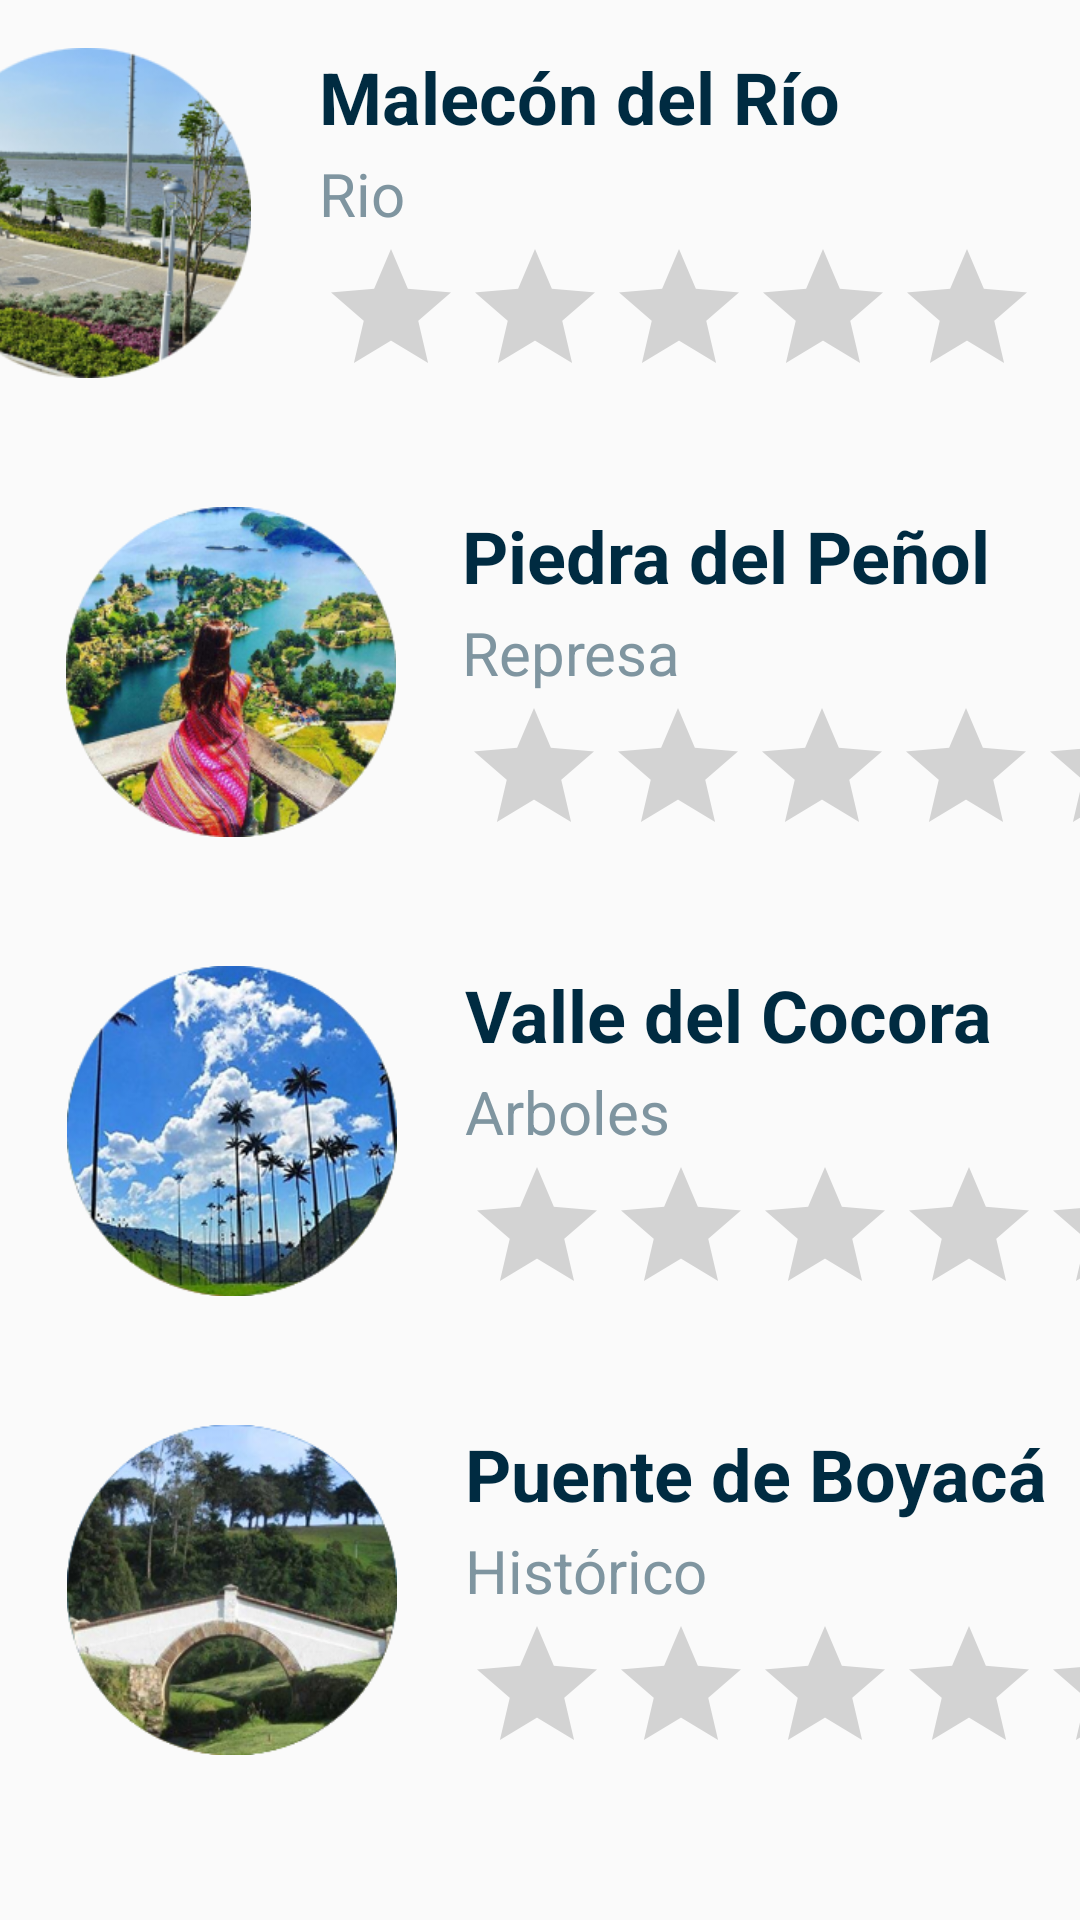

This screen was rendered from an Android layout file. Write that file and the resources it references.
<!-- AndroidManifest.xml: application theme Theme.FinalWireframe -->
<!-- res/layout/activity_favorite_places.xml -->
<?xml version="1.0" encoding="utf-8"?>
<android.support.constraint.ConstraintLayout xmlns:android="http://schemas.android.com/apk/res/android"
    xmlns:app="http://schemas.android.com/apk/res-auto"
    xmlns:tools="http://schemas.android.com/tools"
    android:layout_width="match_parent"
    android:layout_height="match_parent"
    tools:context=".">

    <LinearLayout
        android:id="@+id/linearLayout"
        android:layout_width="409dp"
        android:layout_height="137dp"
        android:layout_marginTop="16dp"
        android:orientation="horizontal"
        app:layout_constraintEnd_toEndOf="parent"
        app:layout_constraintTop_toTopOf="parent">

        <LinearLayout
            android:layout_width="155dp"
            android:layout_height="match_parent"
            android:orientation="vertical">

            <ImageView
                android:id="@+id/imageView6"
                android:layout_width="110dp"
                android:layout_height="110dp"
                android:layout_gravity="center"
                app:srcCompat="@drawable/malecon_del_rio" />
        </LinearLayout>

        <LinearLayout
            android:layout_width="241dp"
            android:layout_height="124dp"
            android:orientation="vertical">

            <TextView
                android:id="@+id/textView17"
                android:layout_width="225dp"
                android:layout_height="35dp"
                android:text="Malecón del Río "
                android:textColor="#002B41"
                android:textSize="24sp"
                android:textStyle="bold" />

            <TextView
                android:id="@+id/textView18"
                android:layout_width="167dp"
                android:layout_height="28dp"
                android:text="Rio"
                android:textColor="#7F95A0"
                android:textSize="20sp" />

            <RatingBar
                android:id="@+id/ratingBar"
                android:layout_width="match_parent"
                android:layout_height="53dp"
                android:numStars="5"
                android:rating="0" />

        </LinearLayout>

    </LinearLayout>

    <LinearLayout
        android:id="@+id/linearLayout2"
        android:layout_width="409dp"
        android:layout_height="137dp"
        android:layout_marginTop="16dp"
        android:orientation="horizontal"
        app:layout_constraintTop_toBottomOf="@+id/linearLayout"
        tools:layout_editor_absoluteX="2dp">

        <LinearLayout
            android:layout_width="154dp"
            android:layout_height="match_parent"
            android:orientation="vertical">

            <ImageView
                android:id="@+id/imageView3"
                android:layout_width="110dp"
                android:layout_height="110dp"
                android:layout_gravity="center"
                app:srcCompat="@drawable/penol" />
        </LinearLayout>

        <LinearLayout
            android:layout_width="251dp"
            android:layout_height="match_parent"
            android:orientation="vertical">

            <TextView
                android:id="@+id/textView19"
                android:layout_width="match_parent"
                android:layout_height="35dp"
                android:text="Piedra del Peñol"
                android:textColor="#002B41"
                android:textSize="24sp"
                android:textStyle="bold" />

            <TextView
                android:id="@+id/textView20"
                android:layout_width="match_parent"
                android:layout_height="28dp"
                android:text="Represa"
                android:textColor="#7F95A0"
                android:textSize="20sp" />

            <RatingBar
                android:id="@+id/ratingBar2"
                android:layout_width="match_parent"
                android:layout_height="wrap_content"
                android:numStars="5"
                android:rating="0" />
        </LinearLayout>
    </LinearLayout>

    <LinearLayout
        android:id="@+id/linearLayout3"
        android:layout_width="409dp"
        android:layout_height="137dp"
        android:layout_marginTop="16dp"
        android:orientation="horizontal"
        app:layout_constraintTop_toBottomOf="@+id/linearLayout2"
        tools:layout_editor_absoluteX="2dp">

        <LinearLayout
            android:layout_width="155dp"
            android:layout_height="match_parent"
            android:orientation="vertical">

            <ImageView
                android:id="@+id/imageView4"
                android:layout_width="110dp"
                android:layout_height="110dp"
                android:layout_gravity="center"
                app:srcCompat="@drawable/cocora" />
        </LinearLayout>

        <LinearLayout
            android:layout_width="241dp"
            android:layout_height="124dp"
            android:orientation="vertical">

            <TextView
                android:id="@+id/textView21"
                android:layout_width="259dp"
                android:layout_height="35dp"
                android:text="Valle del Cocora"
                android:textColor="#002B41"
                android:textSize="24sp"
                android:textStyle="bold" />

            <TextView
                android:id="@+id/textView22"
                android:layout_width="match_parent"
                android:layout_height="28dp"
                android:text="Arboles"
                android:textColor="#7F95A0"
                android:textSize="20sp" />

            <RatingBar
                android:id="@+id/ratingBar3"
                android:layout_width="match_parent"
                android:layout_height="wrap_content"
                android:numStars="5"
                android:rating="0" />
        </LinearLayout>

    </LinearLayout>

    <LinearLayout
        android:layout_width="409dp"
        android:layout_height="137dp"
        android:layout_marginTop="16dp"
        android:orientation="horizontal"
        app:layout_constraintTop_toBottomOf="@+id/linearLayout3"
        tools:layout_editor_absoluteX="1dp">

        <LinearLayout
            android:layout_width="155dp"
            android:layout_height="match_parent"
            android:orientation="vertical">

            <ImageView
                android:id="@+id/imageView5"
                android:layout_width="110dp"
                android:layout_height="110dp"
                android:layout_gravity="center"
                app:srcCompat="@drawable/puente_boyaca" />
        </LinearLayout>

        <LinearLayout
            android:layout_width="254dp"
            android:layout_height="124dp"
            android:orientation="vertical">

            <TextView
                android:id="@+id/textView23"
                android:layout_width="match_parent"
                android:layout_height="35dp"
                android:text="Puente de Boyacá"
                android:textColor="#002B41"
                android:textSize="24sp"
                android:textStyle="bold" />

            <TextView
                android:id="@+id/textView24"
                android:layout_width="match_parent"
                android:layout_height="28dp"
                android:text="Histórico"
                android:textColor="#7F95A0"
                android:textSize="20sp" />

            <RatingBar
                android:id="@+id/ratingBar4"
                android:layout_width="wrap_content"
                android:layout_height="wrap_content"
                android:numStars="5"
                android:rating="0" />
        </LinearLayout>
    </LinearLayout>

</android.support.constraint.ConstraintLayout>
<!-- resources referenced by this layout -->
<resources>
  <!-- drawable cocora: png bitmap (drawable, 115081 bytes) -->
  <!-- drawable malecon_del_rio: png bitmap (drawable, 106209 bytes) -->
  <!-- drawable penol: png bitmap (drawable, 125112 bytes) -->
  <!-- drawable puente_boyaca: png bitmap (drawable, 109636 bytes) -->
  <style name="Theme.FinalWireframe" parent="Theme.AppCompat.Light.DarkActionBar">
          
          <item name="colorPrimary">@color/purple_500</item>
          <item name="colorPrimaryDark">@color/purple_700</item>
          <item name="colorAccent">@color/teal_200</item>
          
      </style>
  <color name="purple_500">#FF6200EE</color>
  <color name="purple_700">#FF3700B3</color>
  <color name="teal_200">#FF03DAC5</color>
</resources>
